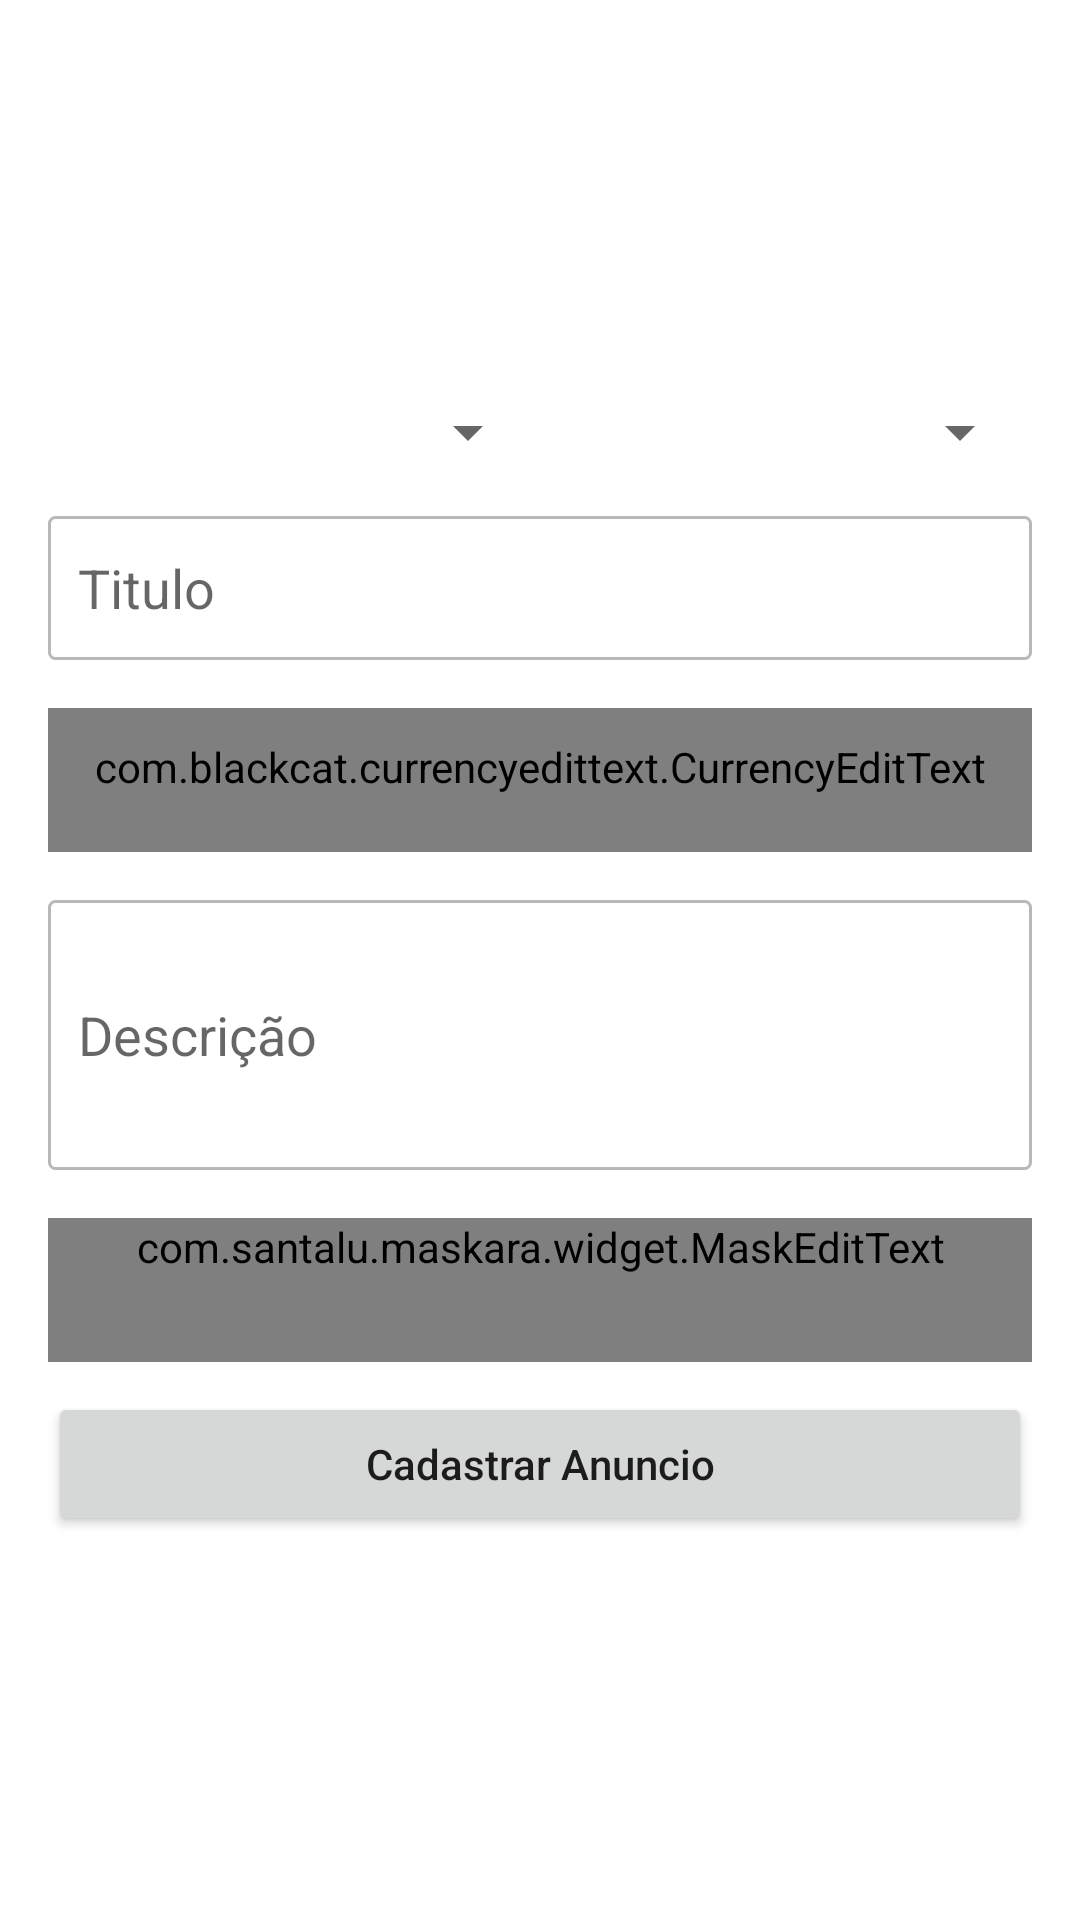

Here is an Android app screen rendered from its layout file. Give the layout XML and the strings, colors and styles it references.
<!-- AndroidManifest.xml: application theme Theme.GusBazaar -->
<!-- res/layout/activity_cadastrar_anuncios.xml -->
<?xml version="1.0" encoding="utf-8"?>
<LinearLayout xmlns:android="http://schemas.android.com/apk/res/android"
    xmlns:app="http://schemas.android.com/apk/res-auto"
    xmlns:tools="http://schemas.android.com/tools"
    android:layout_width="match_parent"
    android:layout_height="match_parent"
    android:orientation="vertical"
    android:padding="16dp"
    tools:context=".activity.CadastrarAnunciosActivity">

    <LinearLayout
        android:layout_width="match_parent"
        android:layout_height="100dp"
        android:layout_marginBottom="16dp"
        android:orientation="horizontal">

        <ImageView
            android:id="@+id/imageCadastro1"
            android:layout_width="match_parent"
            android:layout_height="wrap_content"
            android:layout_weight="1"
            app:srcCompat="@drawable/padrao" />

        <ImageView
            android:id="@+id/imageCadastro2"
            android:layout_width="match_parent"
            android:layout_height="wrap_content"
            android:layout_weight="1"
            app:srcCompat="@drawable/padrao" />

        <ImageView
            android:id="@+id/imageCadastro3"
            android:layout_width="match_parent"
            android:layout_height="wrap_content"
            android:layout_weight="1"
            android:src="@drawable/padrao" />
    </LinearLayout>

    <LinearLayout
        android:layout_width="match_parent"
        android:layout_height="wrap_content"
        android:layout_marginBottom="16dp"
        android:orientation="horizontal">

        <Spinner
            android:id="@+id/spinnerEstado"
            android:layout_width="match_parent"
            android:layout_height="wrap_content"
            android:layout_weight="1" />

        <Spinner
            android:id="@+id/spinnerCategoria"
            android:layout_width="match_parent"
            android:layout_height="wrap_content"
            android:layout_weight="1" />

    </LinearLayout>

    <EditText
        android:id="@+id/editTitulo"
        android:layout_width="match_parent"
        android:layout_height="wrap_content"
        android:layout_marginBottom="16dp"
        android:background="@drawable/background_edit_text"
        android:ems="10"
        android:hint="Titulo"
        android:inputType="textPersonName"
        android:minHeight="48dp"
        android:padding="10dp" />

    <com.blackcat.currencyedittext.CurrencyEditText
        android:id="@+id/editValor"
        android:layout_width="match_parent"
        android:layout_height="wrap_content"
        android:layout_marginBottom="16dp"
        android:background="@drawable/background_edit_text"
        android:ems="10"
        android:hint="Valor"
        android:inputType="textPersonName"
        android:minHeight="48dp"
        android:padding="10dp" />

    <EditText
        android:id="@+id/editDescricao"
        android:layout_width="match_parent"
        android:layout_height="90dp"
        android:background="@drawable/background_edit_text"
        android:padding="10dp"
        android:layout_marginBottom="16dp"
        android:ems="10"
        android:inputType="textPersonName"
        android:hint="Descrição" />


    <com.santalu.maskara.widget.MaskEditText
        android:id="@+id/editTelefone"
        android:layout_width="match_parent"
        android:layout_height="wrap_content"
        android:ems="10"
        android:background="@drawable/background_edit_text"
        android:layout_marginBottom="10dp"
        android:hint="Telefone"
        android:inputType="phone"
        android:minHeight="48dp"
        app:mask="(__) _____-____"
        app:maskCharacter="_"
        app:maskStyle="completable" />

    <Button
        android:id="@+id/btnCadastrarAnuncio"
        android:layout_width="match_parent"
        android:layout_height="wrap_content"
        android:text="Cadastrar Anuncio"
        android:textAllCaps="false"
        />

</LinearLayout>
<!-- resources referenced by this layout -->
<resources>
  <!-- drawable background_edit_text (drawable) -->
  <?xml version="1.0" encoding="utf-8"?>
  <shape xmlns:android="http://schemas.android.com/apk/res/android"
      android:shape="rectangle">
  
      <solid android:color="@color/white"/>
      <stroke android:width="1dp"
          android:color="#BAB7B7"/>
      <corners android:radius="2dp"/>
  </shape>
  <style name="Theme.GusBazaar" parent="Theme.MaterialComponents.DayNight.DarkActionBar">
          
          <item name="colorPrimary">@color/purple_500</item>
          <item name="colorPrimaryVariant">@color/purple_700</item>
          <item name="colorOnPrimary">@color/white</item>
          
          <item name="colorSecondary">@color/teal_200</item>
          <item name="colorSecondaryVariant">@color/teal_700</item>
          <item name="colorOnSecondary">@color/black</item>
          
          <item name="android:statusBarColor">?attr/colorPrimaryVariant</item>
          
      </style>
  <!-- not gathered from this repository: default colours our renderer supplied (Android Studio template values) -->
  <color name="purple_500">#FF6200EE</color>
  <color name="purple_700">#FF3700B3</color>
  <color name="teal_200">#FF03DAC5</color>
  <color name="teal_700">#FF018786</color>
  <color name="black">#FF000000</color>
  <color name="white">#FFFFFFFF</color>
</resources>
